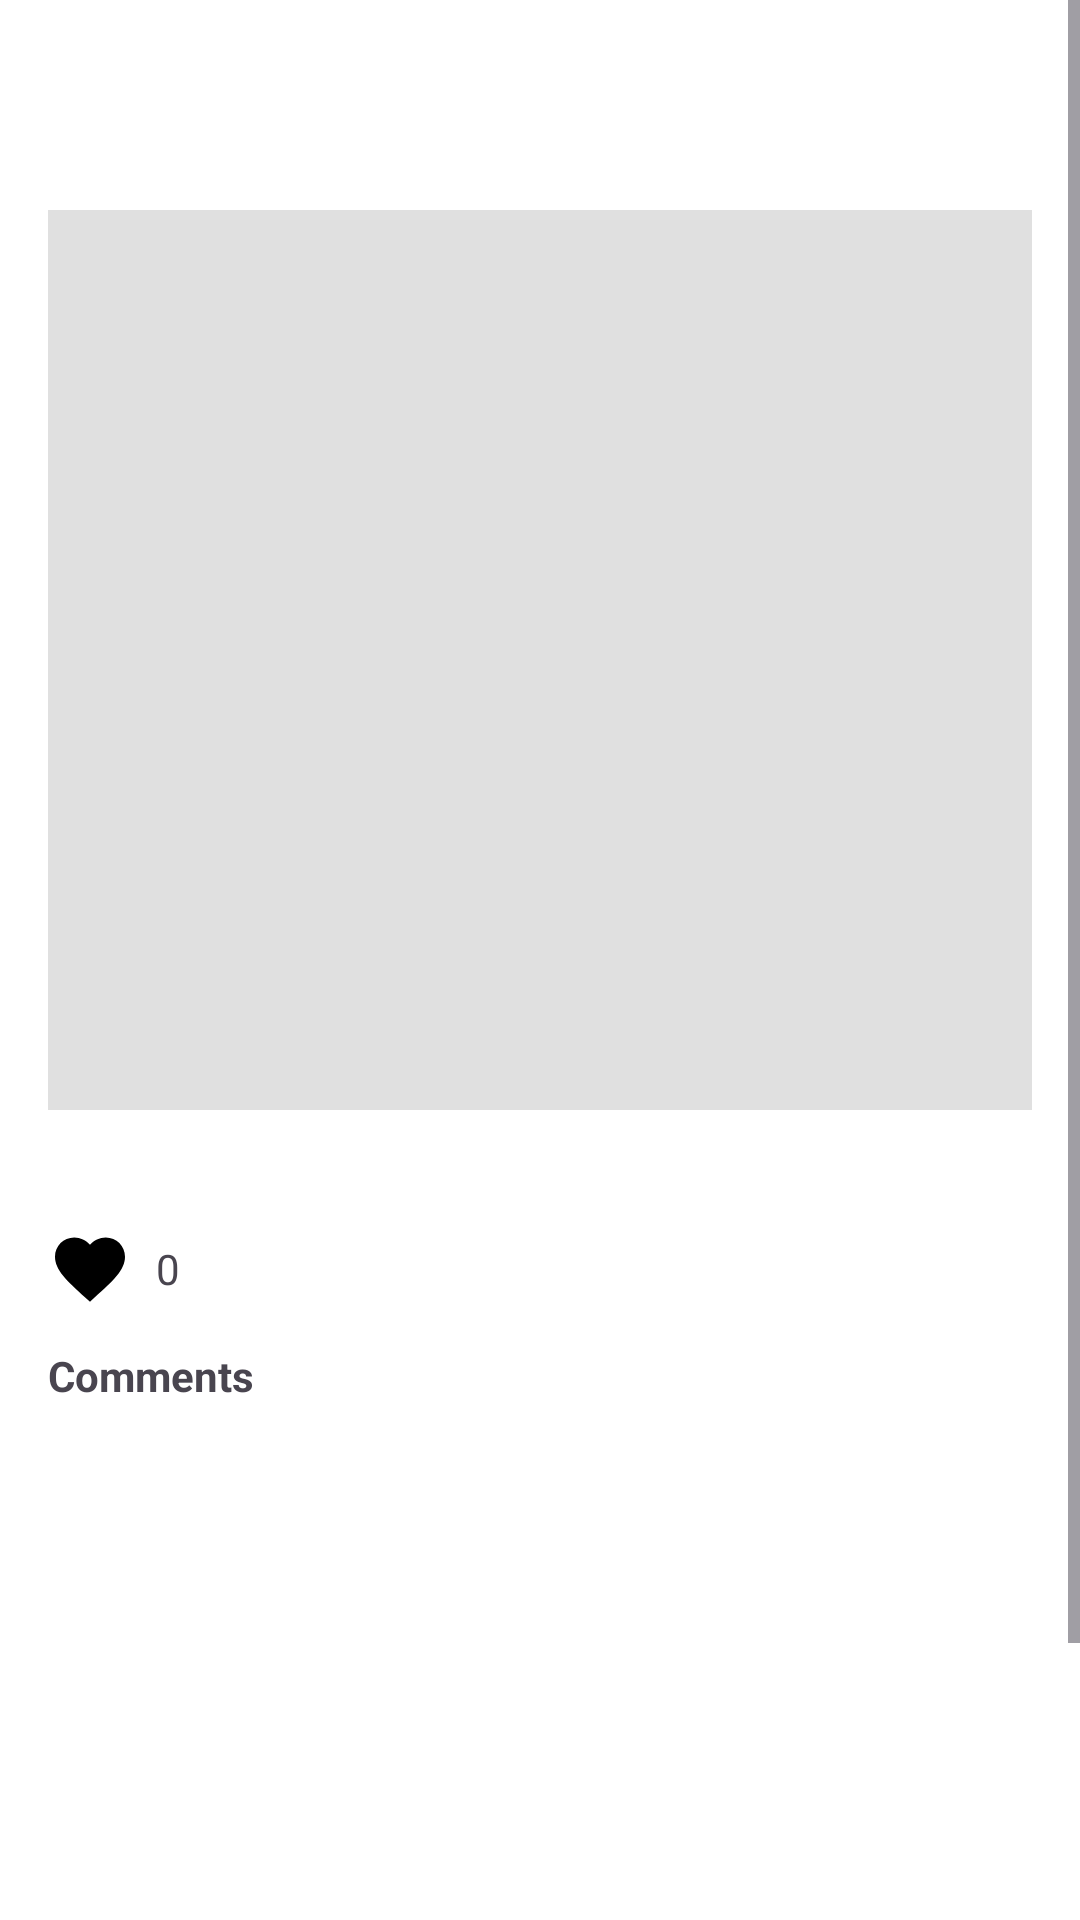

Android layout source for this screen:
<!-- AndroidManifest.xml: application theme Theme.Campus_Connect -->
<!-- res/layout/activity_post_detail.xml -->
<?xml version="1.0" encoding="utf-8"?>
<ScrollView xmlns:android="http://schemas.android.com/apk/res/android"
    android:layout_width="match_parent"
    android:layout_height="match_parent"
    android:background="@color/background">

    <LinearLayout
        android:layout_width="match_parent"
        android:layout_height="wrap_content"
        android:orientation="vertical"
        android:padding="16dp">

        <TextView
            android:id="@+id/detail_author"
            android:layout_width="wrap_content"
            android:layout_height="wrap_content"
            android:textStyle="bold"
            android:textSize="16sp" />

        <TextView
            android:id="@+id/detail_timestamp"
            android:layout_width="wrap_content"
            android:layout_height="wrap_content"
            android:textSize="12sp"
            android:textColor="@color/textSecondary"
            android:layout_marginTop="4dp" />

        <ImageView
            android:id="@+id/detail_image"
            android:layout_width="match_parent"
            android:layout_height="300dp"
            android:layout_marginTop="12dp"
            android:scaleType="centerCrop"
            android:background="#E0E0E0" />

        <TextView
            android:id="@+id/detail_content"
            android:layout_width="match_parent"
            android:layout_height="wrap_content"
            android:layout_marginTop="12dp"
            android:textSize="14sp" />

        <LinearLayout
            android:layout_width="match_parent"
            android:layout_height="wrap_content"
            android:layout_marginTop="8dp"
            android:orientation="horizontal"
            android:gravity="center_vertical">

            <ImageView
                android:id="@+id/detail_like_button"
                android:layout_width="28dp"
                android:layout_height="28dp"
                android:src="@drawable/ic_like" />

            <TextView
                android:id="@+id/detail_like_count"
                android:layout_width="wrap_content"
                android:layout_height="wrap_content"
                android:layout_marginStart="8dp"
                android:text="0" />

            <View
                android:layout_width="0dp"
                android:layout_height="1dp"
                android:layout_weight="1" />
        </LinearLayout>

        
        <TextView
            android:layout_width="wrap_content"
            android:layout_height="wrap_content"
            android:layout_marginTop="12dp"
            android:text="Comments"
            android:textStyle="bold" />

        <androidx.recyclerview.widget.RecyclerView
            android:id="@+id/comments_recycler"
            android:layout_width="match_parent"
            android:layout_height="200dp"
            android:layout_marginTop="8dp" />

        <LinearLayout
            android:layout_width="match_parent"
            android:layout_height="wrap_content"
            android:orientation="horizontal"
            android:layout_marginTop="8dp">

            <com.google.android.material.textfield.TextInputEditText
                android:id="@+id/comment_input"
                android:layout_width="0dp"
                android:layout_weight="1"
                android:layout_height="wrap_content"
                android:hint="Write a comment..." />

            <com.google.android.material.button.MaterialButton
                android:id="@+id/comment_send"
                android:layout_width="wrap_content"
                android:layout_height="wrap_content"
                android:text="Send" />
        </LinearLayout>

    </LinearLayout>
</ScrollView>
<!-- resources referenced by this layout -->
<resources>
  <color name="background">#FFFFFFFF</color>
  <color name="textSecondary">#666666</color>
  <!-- drawable ic_like (drawable) -->
  <vector xmlns:android="http://schemas.android.com/apk/res/android"
      android:width="24dp"
      android:height="24dp"
      android:viewportWidth="24"
      android:viewportHeight="24">
    <path
        android:fillColor="#000000"
        android:pathData="M16.5,3c-1.74,0 -3.41,0.81 -4.5,2.09C10.91,3.81 9.24,3 7.5,3 4.42,3 2,5.42 2,8.5c0,3.78 3.4,6.86 8.55,11.54L12,21.35l1.45,-1.32C18.6,15.36 22,12.28 22,8.5 22,5.42 19.58,3 16.5,3z"/>
  </vector>
  <style name="Theme.Campus_Connect" parent="Base.Theme.Campus_Connect" />
  <style name="Base.Theme.Campus_Connect" parent="Theme.Material3.DayNight.NoActionBar">
          
          <item name="colorPrimary">@color/colorPrimary</item>
          <item name="colorPrimaryVariant">@color/colorPrimaryVariant</item>
          <item name="colorOnPrimary">@color/colorOnPrimary</item>
          <item name="android:navigationBarColor">@color/colorPrimaryVariant</item>
          <item name="android:statusBarColor">@color/colorPrimaryVariant</item>
      </style>
  <color name="colorPrimary">#2C7DAF</color>
  <color name="colorPrimaryVariant">#0D3555</color>
  <color name="colorOnPrimary">#FFFFFFFF</color>
</resources>
